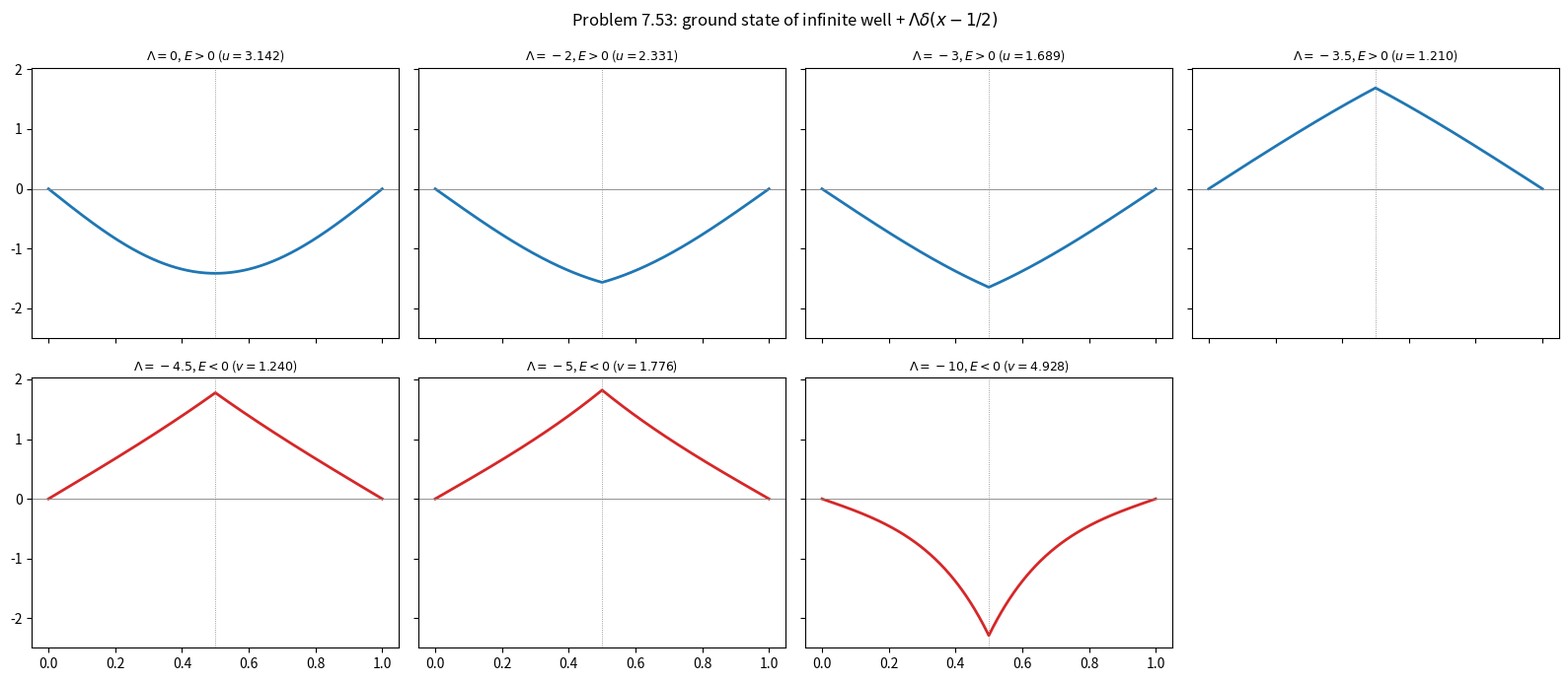

Here is the Python script that generated this plot:
"""
Problem 7.53 (finale): infinite square well on [0, 1] with a delta-function
perturbation Lambda*delta(x - 1/2) at the center. Odd-parity states are
unaffected (psi(1/2) = 0 kills the jump condition), so only the even-parity
ground state moves. This script solves the exact matching equations for the
ground state and plots the resulting wave function for several Lambda.

Ansatz:
  E > 0 (u real):   psi = A sin(u x)                  on [0, 1/2]
                     psi = C sin(u x) + D cos(u x)     on [1/2, 1]
  E < 0 (v real):   psi = A sinh(v x)                 on [0, 1/2]
                     psi = C sinh(v x) + D cosh(v x)   on [1/2, 1]

Matching conditions (continuity at x=1/2, psi(1)=0, and the derivative jump
psi'(1/2+) - psi'(1/2-) = Lambda*psi(1/2) from integrating the delta term)
give a 3x3 homogeneous system for (A, C, D); its nontrivial solutions pin
down u (or v) via solve_Eg0/solve_El0, matching the transcendental equations
analyzed in prob7.53.py: a nontrivial E < 0 root only exists for Lambda < -4,
so abs(Lambda) > 4 selects the hyperbolic (v) branch below.
"""
import numpy as np
import matplotlib.pyplot as plt


def bisect(func, lo, hi, tol=1e-12):
    flo, fhi = func(lo), func(hi)
    if flo * fhi > 0:
        return None
    for _ in range(200):
        mid = 0.5 * (lo + hi)
        fm = func(mid)
        if flo * fm <= 0:
            hi = mid
        else:
            lo, flo = mid, fm
    return 0.5 * (lo + hi)


def solve_Eg0(Lambda):
    """Ground-state root of u*sin(u) + Lambda*sin^2(u/2) = 0 (valid for Lambda > -4)."""
    if Lambda == 0:
        return np.pi

    def eq(u):
        return u * np.sin(u) + Lambda * np.sin(0.5 * u) ** 2
    return bisect(eq, 1e-8, np.pi - 1e-8)


def solve_El0(Lambda):
    """Ground-state root of v*sinh(v) + Lambda*sinh^2(v/2) = 0 (valid for Lambda < -4)."""
    def eq(v):
        return v * np.sinh(v) + Lambda * np.sinh(0.5 * v) ** 2
    return bisect(eq, 1e-8, 50.0)


def create_u_matrix(u, Lambda):
    eq1 = np.array([0, np.sin(u), np.cos(u)])
    eq2 = np.array([np.sin(0.5 * u), -np.sin(0.5 * u), -np.cos(0.5 * u)])
    eq3 = np.array([-Lambda * np.sin(0.5 * u) - u * np.cos(0.5 * u),
                     u * np.cos(0.5 * u), -u * np.sin(0.5 * u)])
    return np.array([eq1, eq2, eq3])


def create_v_matrix(v, Lambda):
    eq1 = np.array([0, np.sinh(v), np.cosh(v)])
    eq2 = np.array([np.sinh(0.5 * v), -np.sinh(0.5 * v), -np.cosh(0.5 * v)])
    eq3 = np.array([-Lambda * np.sinh(0.5 * v) - v * np.cosh(0.5 * v),
                     v * np.cosh(0.5 * v), v * np.sinh(0.5 * v)])
    return np.array([eq1, eq2, eq3])


def nullspace_vector(M):
    # M is (near-)singular by construction (u or v was chosen as a root);
    # its null vector is the right-singular vector of the smallest singular value.
    _, _, Vt = np.linalg.svd(M)
    return Vt[-1]


def plot_wave_function_u(ax, coeff, u, Lambda):
    A, C, D = coeff
    x1 = np.linspace(0, 0.5, 200)
    x2 = np.linspace(0.5, 1, 200)
    psi1 = A * np.sin(u * x1)
    psi2 = C * np.sin(u * x2) + D * np.cos(u * x2)

    x = np.concatenate([x1, x2])
    psi = np.concatenate([psi1, psi2])
    psi /= np.sqrt(np.trapezoid(psi ** 2, x))

    ax.plot(x, psi, color="tab:blue", lw=2)
    ax.axvline(0.5, color="gray", lw=0.6, ls=":")
    ax.axhline(0, color="gray", lw=0.6)
    ax.set_title(f"$\\Lambda={Lambda:g}$, $E>0$ ($u={u:.3f}$)", fontsize=9)


def plot_wave_function_v(ax, coeff, v, Lambda):
    A, C, D = coeff
    x1 = np.linspace(0, 0.5, 200)
    x2 = np.linspace(0.5, 1, 200)
    psi1 = A * np.sinh(v * x1)
    psi2 = C * np.sinh(v * x2) + D * np.cosh(v * x2)

    x = np.concatenate([x1, x2])
    psi = np.concatenate([psi1, psi2])
    psi /= np.sqrt(np.trapezoid(psi ** 2, x))

    ax.plot(x, psi, color="tab:red", lw=2)
    ax.axvline(0.5, color="gray", lw=0.6, ls=":")
    ax.axhline(0, color="gray", lw=0.6)
    ax.set_title(f"$\\Lambda={Lambda:g}$, $E<0$ ($v={v:.3f}$)", fontsize=9)


Lambdas = [0, -2, -3, -3.5, -4.5, -5, -10]

fig, axes = plt.subplots(2, 4, figsize=(16, 7), sharex=True, sharey=True)
axes = axes.ravel()

for ax, Lambda in zip(axes, Lambdas):
    if abs(Lambda) > 4:
        v = solve_El0(Lambda)
        sys = create_v_matrix(v, Lambda)
        coeff = nullspace_vector(sys)
        plot_wave_function_v(ax, coeff, v, Lambda)
    else:
        u = solve_Eg0(Lambda)
        sys = create_u_matrix(u, Lambda)
        coeff = nullspace_vector(sys)
        plot_wave_function_u(ax, coeff, u, Lambda)

axes[-1].axis("off")
fig.suptitle(r"Problem 7.53: ground state of infinite well + $\Lambda\delta(x-1/2)$")
plt.tight_layout()
plt.savefig("prob7.53f_wavefunctions.png", dpi=150)
plt.show()
print("Plot saved to prob7.53f_wavefunctions.png")
